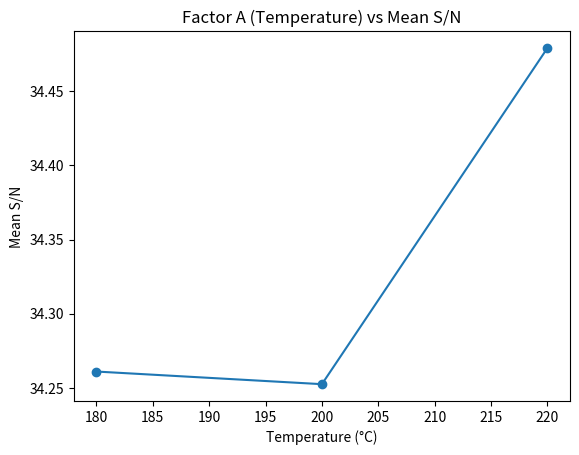
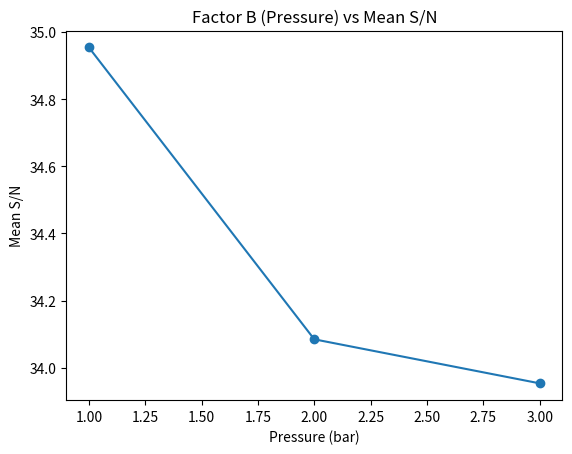
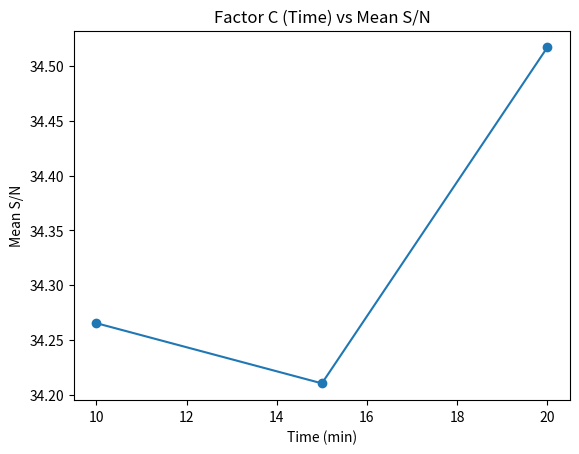

Generate these figures, in order, with matplotlib:
import numpy as np
import pandas as pd
import itertools
import matplotlib.pyplot as plt

# --------------------
# 1. L9 직교배열 구성
# --------------------
levels_A = [180, 200, 220]  # 인자 A 수준
levels_B = [1, 2, 3]        # 인자 B 수준
levels_C = [10, 15, 20]     # 인자 C 수준

# L9 배열 (인덱스로 수준을 나타내기 위해 0,1,2로)
l9_design = [
    (0, 0, 0),
    (0, 1, 1),
    (0, 2, 2),
    (1, 0, 1),
    (1, 1, 2),
    (1, 2, 0),
    (2, 0, 2),
    (2, 1, 0),
    (2, 2, 1)
]

# --------------------
# 2. 가상의 출력값 생성
# --------------------
# 실제로는 실험 측정값 사용. 여기서는 예시를 위해 임의 생성
np.random.seed(42)
responses = np.random.normal(loc=50, scale=5, size=9)  # 평균 50, 표준편차 5

# --------------------
# 3. DataFrame으로 정리
# --------------------
data = []
for i, (a_idx, b_idx, c_idx) in enumerate(l9_design):
    A_val = levels_A[a_idx]
    B_val = levels_B[b_idx]
    C_val = levels_C[c_idx]
    y = responses[i]
    data.append([i+1, A_val, B_val, C_val, y])

df = pd.DataFrame(data, columns=["Run", "A", "B", "C", "Response"])
print("=== 실험 데이터 ===")
print(df)

# --------------------
# 4. S/N 비 계산 ("더 클수록 좋은" 공식)
# S/N = -10 * log10( (1/n) * Σ(1/y_i^2) )
# 여기서는 반복이 없으므로 n=1
# --------------------
def sn_ratio_larger_better(y):
    return -10 * np.log10(np.mean(1 / (y**2)))  # n=1 가정시, 평균은 곧 1/y^2

df['SN'] = df['Response'].apply(lambda x: sn_ratio_larger_better(np.array([x])))

print("\n=== S/N 비 계산 결과 ===")
print(df)

# --------------------
# 5. 인자별 주효과 계산
# --------------------
# 인자의 수준별 평균 S/N 값을 구해보자.
sn_means = df.groupby('A')['SN'].mean().reset_index(name='SN_mean_A')
sn_means_B = df.groupby('B')['SN'].mean().reset_index(name='SN_mean_B')
sn_means_C = df.groupby('C')['SN'].mean().reset_index(name='SN_mean_C')

print("\n=== 인자 A 수준별 평균 S/N ===")
print(sn_means)
print("\n=== 인자 B 수준별 평균 S/N ===")
print(sn_means_B)
print("\n=== 인자 C 수준별 평균 S/N ===")
print(sn_means_C)

# --------------------
# 6. 시각화(주효과도)
# --------------------
plt.figure()
plt.plot([180, 200, 220], sn_means['SN_mean_A'], marker='o')
plt.title('Factor A (Temperature) vs Mean S/N')
plt.xlabel('Temperature (°C)')
plt.ylabel('Mean S/N')
plt.show()

plt.figure()
plt.plot([1, 2, 3], sn_means_B['SN_mean_B'], marker='o')
plt.title('Factor B (Pressure) vs Mean S/N')
plt.xlabel('Pressure (bar)')
plt.ylabel('Mean S/N')
plt.show()

plt.figure()
plt.plot([10, 15, 20], sn_means_C['SN_mean_C'], marker='o')
plt.title('Factor C (Time) vs Mean S/N')
plt.xlabel('Time (min)')
plt.ylabel('Mean S/N')
plt.show()
